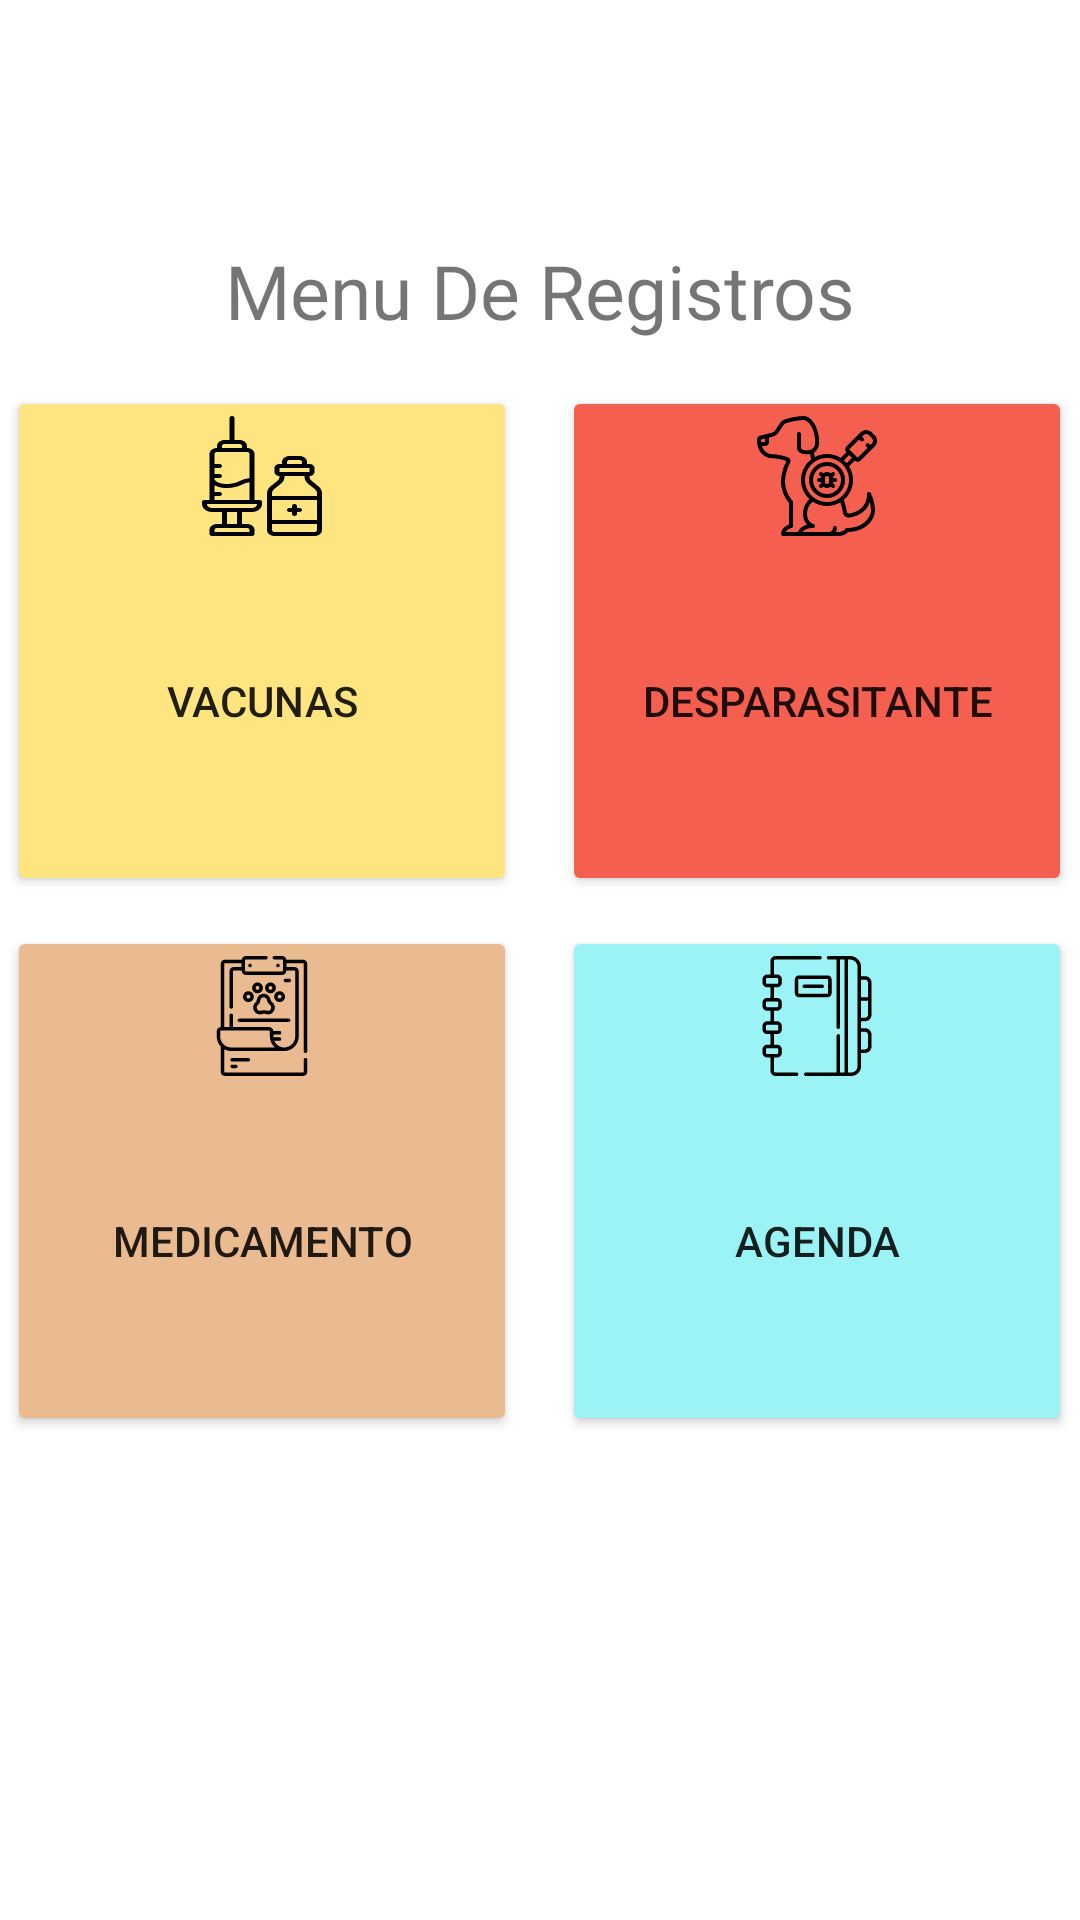

Android layout source for this screen:
<!-- AndroidManifest.xml: application theme Theme.MascotitasSaludables -->
<!-- res/layout/activity_menu_registro.xml -->
<?xml version="1.0" encoding="utf-8"?>
<androidx.constraintlayout.widget.ConstraintLayout xmlns:android="http://schemas.android.com/apk/res/android"
    xmlns:app="http://schemas.android.com/apk/res-auto"
    xmlns:tools="http://schemas.android.com/tools"
    android:layout_width="match_parent"
    android:layout_height="match_parent"
    tools:context=".MenuRegistro">

    <LinearLayout
        android:layout_width="match_parent"
        android:layout_height="wrap_content"
        android:orientation="vertical">

        <LinearLayout
            android:layout_width="match_parent"
            android:layout_height="match_parent"
            android:layout_marginTop="80dp"
            android:layout_marginBottom="5dp">

            <TextView
                android:layout_width="match_parent"
                android:layout_height="match_parent"
                android:fontFamily="@font/questrial"
                android:text="Menu De Registros"
                android:gravity="center"
                android:textSize="25dp" />
        </LinearLayout>

        <LinearLayout
            android:layout_width="match_parent"
            android:layout_height="match_parent"
            android:layout_marginTop="10dp"
            android:gravity="center"
            android:orientation="horizontal">

            <Button
                android:id="@+id/btnVacunasMenu"
                android:layout_width="170dp"
                android:layout_height="170dp"
                android:layout_marginRight="15dp"
                android:backgroundTint="@color/vacuna"
                android:drawableTop="@drawable/ic_vacuna_negro"
                android:text="vacunas" />

            <Button
                android:id="@+id/btnDesparacitanteMenu"
                android:layout_width="170dp"
                android:layout_height="170dp"
                android:backgroundTint="@color/desparacitantes"
                android:drawableTop="@drawable/ic_desparacitante_negro"
                android:text="desparasitante" />
        </LinearLayout>

        <LinearLayout
            android:layout_width="match_parent"
            android:layout_height="match_parent"
            android:layout_marginTop="10dp"
            android:gravity="center"
            android:orientation="horizontal">


            <Button
                android:id="@+id/btnMedicamentoMenu"
                android:layout_width="170dp"
                android:layout_height="170dp"
                android:layout_marginRight="15dp"
                android:backgroundTint="@color/medicamento"
                android:drawableTop="@drawable/ic_informe_medico_negro"
                android:text="Medicamento" />

            <Button
                android:id="@+id/btnAgendaMenu"
                android:layout_width="170dp"
                android:layout_height="170dp"
                android:backgroundTint="@color/agenda"
                android:drawableTop="@drawable/ic_cuaderno_negro"
                android:text="Agenda" />
        </LinearLayout>

    </LinearLayout>

</androidx.constraintlayout.widget.ConstraintLayout>
<!-- resources referenced by this layout -->
<resources>
  <color name="agenda">#9CF3F6</color>
  <color name="desparacitantes">#F45F4F</color>
  <color name="medicamento">#EABA90</color>
  <color name="vacuna">#FFE580</color>
  <!-- drawable ic_cuaderno_negro: vector/xml drawable (drawable, 3538 chars, omitted) -->
  <!-- drawable ic_desparacitante_negro: vector/xml drawable (drawable, 5492 chars, omitted) -->
  <!-- drawable ic_informe_medico_negro: vector/xml drawable (drawable, 6139 chars, omitted) -->
  <!-- drawable ic_vacuna_negro: vector/xml drawable (drawable, 2637 chars, omitted) -->
  <style name="Theme.MascotitasSaludables" parent="Theme.MaterialComponents.DayNight.DarkActionBar">
          
          <item name="colorPrimary">@color/azul</item>
          <item name="colorPrimaryVariant">@color/black</item>
          <item name="colorOnPrimary">@color/black</item>
          
          <item name="colorSecondary">@color/teal_200</item>
          <item name="colorSecondaryVariant">@color/teal_700</item>
          <item name="colorOnSecondary">@color/black</item>
          
          <item name="android:statusBarColor" tools:targetApi="l">?attr/colorPrimaryVariant</item>
          
  
          
      </style>
  <color name="azul">#6986DA</color>
  <color name="black">#FF000000</color>
  <color name="teal_200">#FF03DAC5</color>
  <color name="teal_700">#FF018786</color>
</resources>
